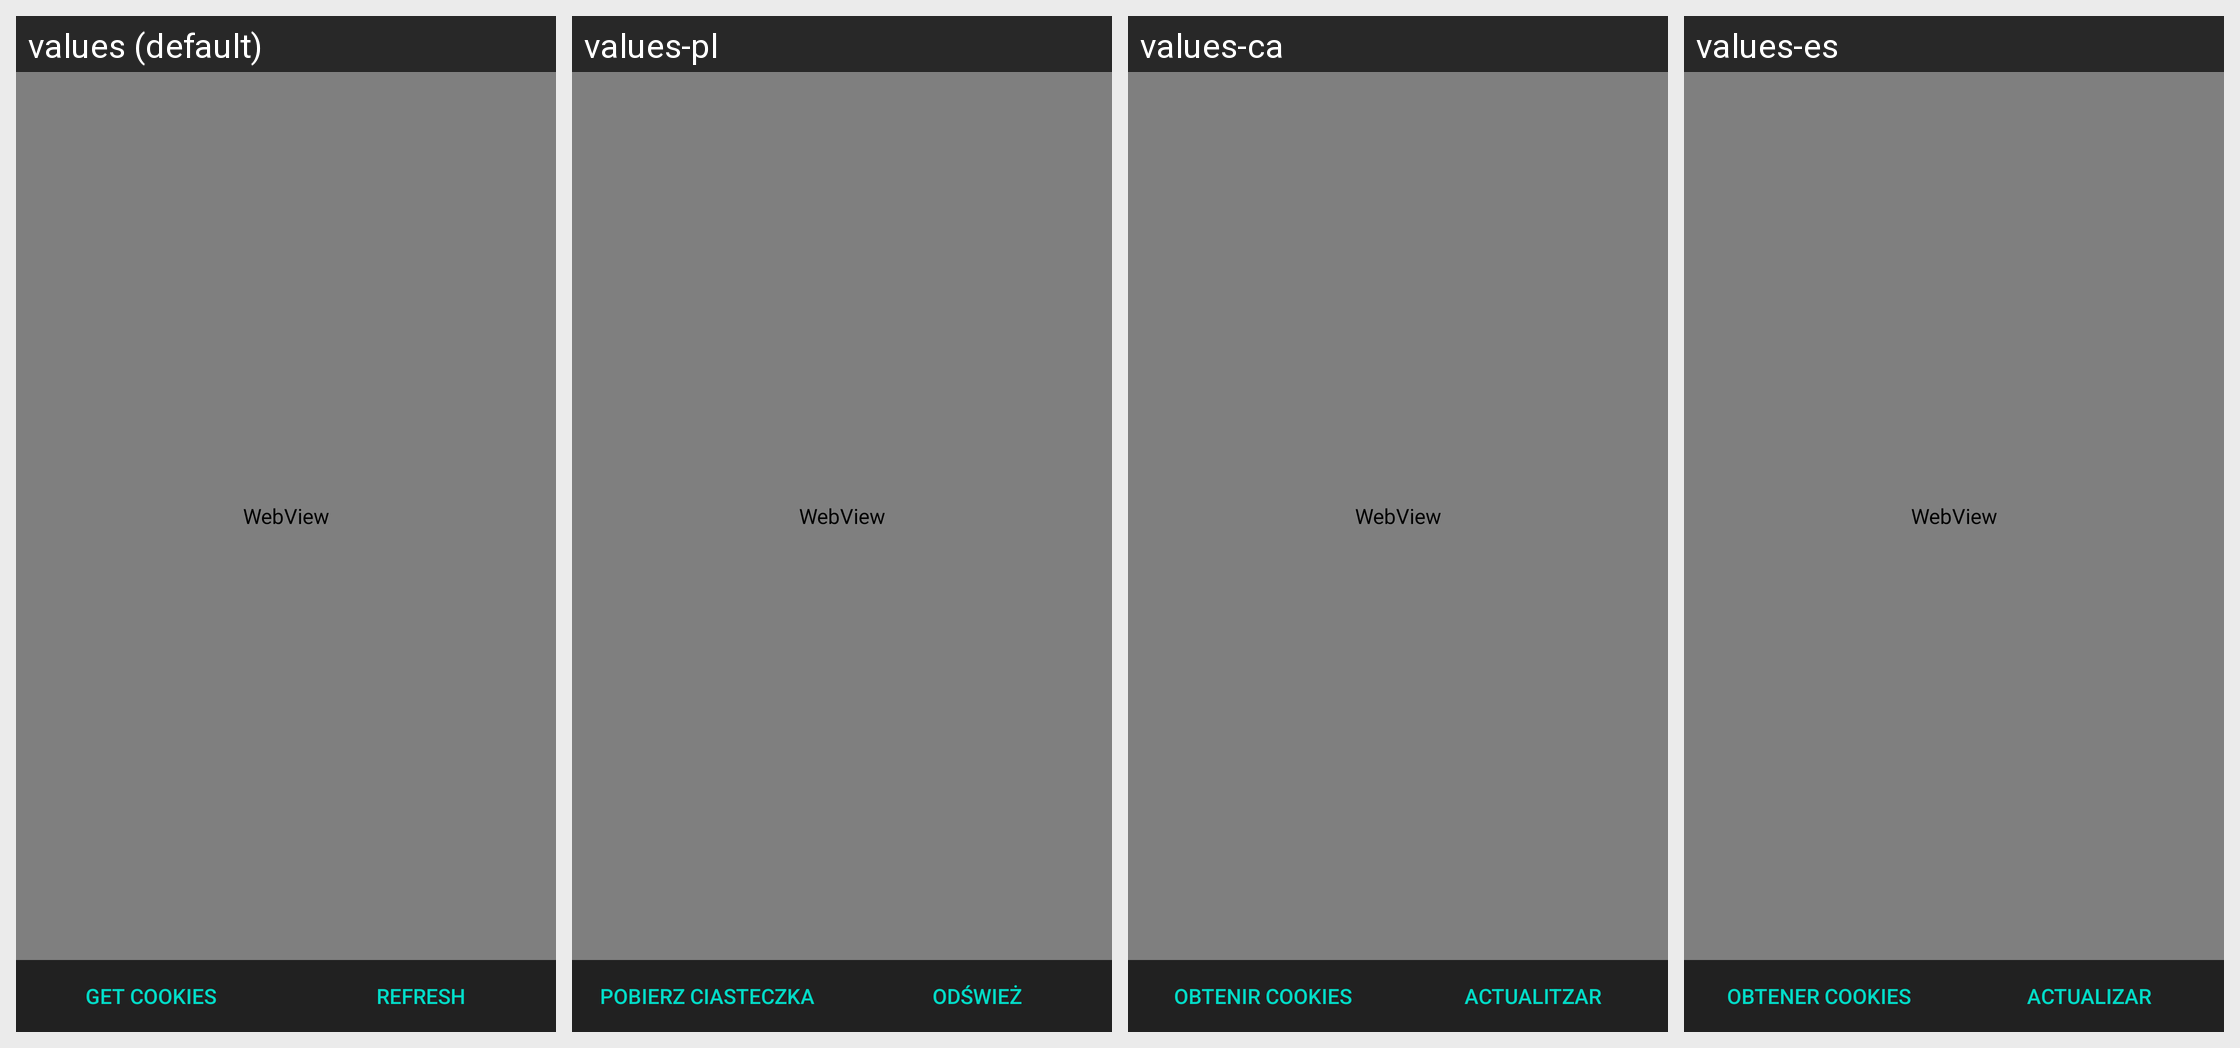

This grid shows one Android layout under several languages. Give, for every string resource on the screen, its name, the default text and each shown locale's text.
Android screen res/layout/activity_login.xml rendered under 4 locales, left to right: values (default), values-pl, values-ca, values-es. Device: Nexus 5 (rendered at 1080×1920; each locale shown at half size, 540×960, under a caption strip naming it); theme AppTheme.Launcher.
Other locales in the repository, not shown: values-cs, values-de, values-el, values-eu, values-fa, values-fr, values-hi, values-in, values-it, values-ja, values-kn, values-mk, values-nl, values-or, values-pt, values-ru, values-sk, values-sv, values-tr, values-vi, values-zh-rCN, values-zh-rTW.
Strings drawn on this screen, with the default value and each locale's value (text and hints the layout hard-codes, and strings that could not be matched under every locale, appear in the picture but are not listed):

get_cookies
  values: Get cookies
  values-pl: Pobierz ciasteczka
  values-ca: Obtenir cookies
  values-es: Obtener cookies

refresh
  values: Refresh
  values-pl: Odśwież
  values-ca: Actualitzar
  values-es: Actualizar
